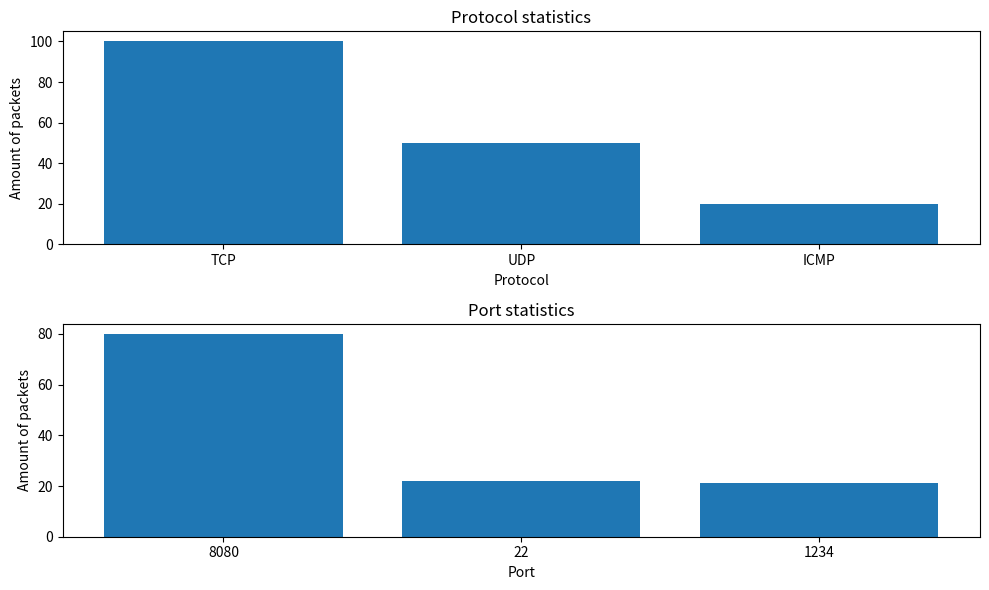

Write Python code to recreate this figure.
import matplotlib.pyplot as plt

def draw_statistics(data, xlabel, ylabel, title, position):
    '''
    Draw statistics with the given parameters
    '''
    labels = data.keys()
    values = data.values()

    ax = plt.subplot(position)
    ax.bar(labels, values)
    ax.set_xlabel(xlabel)
    ax.set_ylabel(ylabel)
    ax.set_title(title)

def show_statistics():
    '''
    Displays a window with statistics graphs
    '''
    ip_statistics = {
        'TCP': 100,
        'UDP': 50,
        'ICMP': 20,
    }

    port_statistics = {
        '8080': 80,
        '22': 22,
        '1234': 21
    }

    plt.figure(figsize=(10, 6)) 

    draw_statistics(
        ip_statistics,
        'Protocol',
        'Amount of packets',
        'Protocol statistics',
        211
    )
    
    draw_statistics(
        port_statistics,
        'Port',
        'Amount of packets',
        'Port statistics',
        212
    )

    plt.tight_layout()  
    plt.show()

show_statistics()